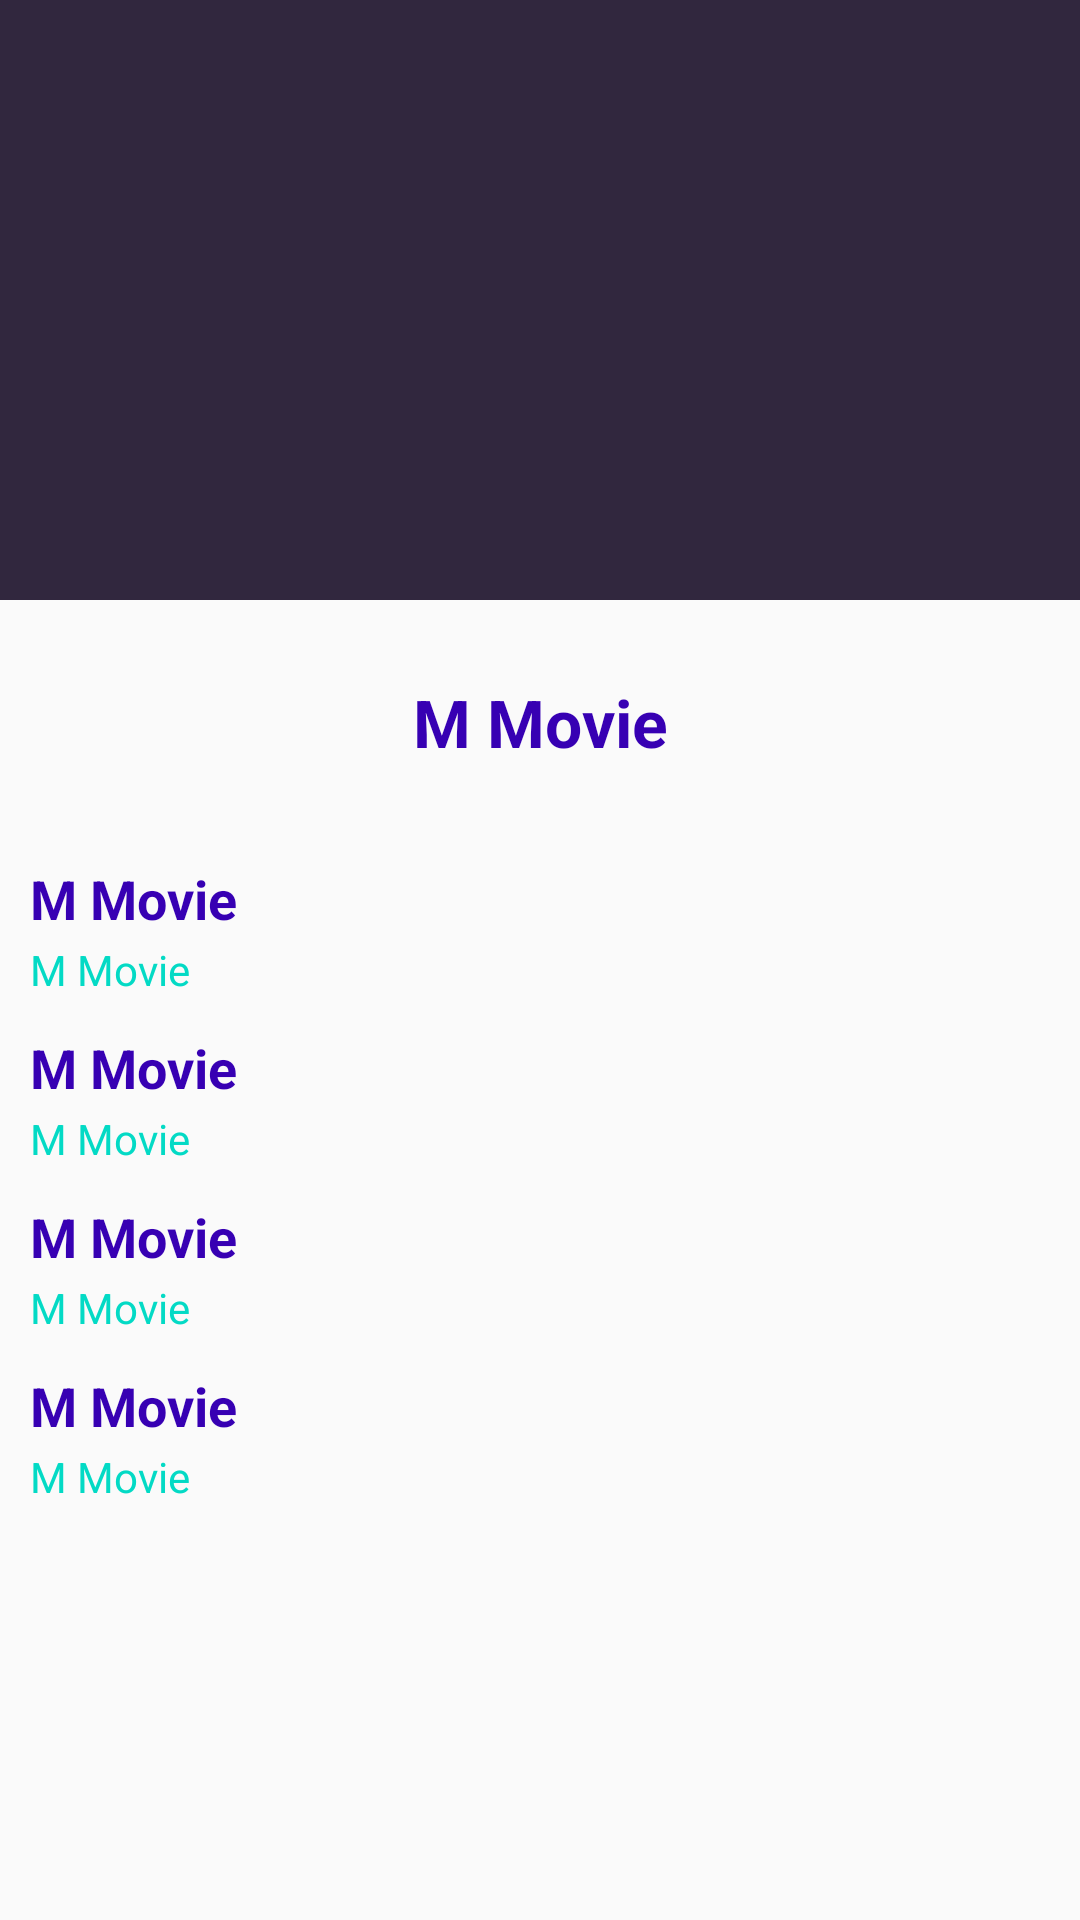

Here is an Android app screen rendered from its layout file. Give the layout XML and the strings, colors and styles it references.
<!-- AndroidManifest.xml: application theme AppTheme -->
<!-- res/layout/fragment_detail_movie.xml -->
<?xml version="1.0" encoding="utf-8"?>
<layout xmlns:android="http://schemas.android.com/apk/res/android"
    xmlns:app="http://schemas.android.com/apk/res-auto"
    xmlns:tools="http://schemas.android.com/tools">
    <data>
        <import type="android.view.View" />
    </data>
    <androidx.coordinatorlayout.widget.CoordinatorLayout
        android:layout_width="match_parent"
        android:layout_height="match_parent">

        <com.google.android.material.appbar.AppBarLayout
            android:id="@+id/appbar"
            android:layout_width="match_parent"
            android:fitsSystemWindows="true"
            android:theme="@style/ThemeOverlay.AppCompat.Dark.ActionBar"
            android:layout_height="200dp">

            <com.google.android.material.appbar.CollapsingToolbarLayout
                android:id="@+id/collapsing"
                android:layout_width="match_parent"
                android:layout_height="match_parent"
                android:fitsSystemWindows="true"
                app:contentScrim="@color/colorPrimary"
                app:expandedTitleTextAppearance="@style/TextAppearance.AppCompat.Headline"
                app:titleEnabled="false"
                app:layout_scrollFlags="scroll|exitUntilCollapsed">

                <ImageView
                    android:id="@+id/video_thumbnail"
                    android:layout_width="match_parent"
                    android:layout_height="match_parent"
                    android:fitsSystemWindows="true"
                    android:scaleType="centerCrop"
                    app:layout_collapseMode="parallax"
                    android:background="#e62c2c2c" />

                <androidx.appcompat.widget.Toolbar
                    android:id="@+id/toolbar"
                    android:layout_width="match_parent"
                    android:layout_height="?attr/actionBarSize"
                    app:layout_collapseMode="pin"
                    app:popupTheme="@style/ThemeOverlay.AppCompat.Light"/>

            </com.google.android.material.appbar.CollapsingToolbarLayout>
        </com.google.android.material.appbar.AppBarLayout>

        <androidx.core.widget.NestedScrollView
            android:layout_width="match_parent"
            app:layout_behavior="@string/appbar_scrolling_view_behavior"
            android:layout_height="match_parent">

            <androidx.constraintlayout.widget.ConstraintLayout
                android:layout_width="match_parent"
                android:padding="10dp"
                android:layout_height="wrap_content">
                <TextView
                    android:id="@+id/movie_name"
                    android:layout_width="wrap_content"
                    android:layout_height="wrap_content"
                    android:textColor="@color/colorPrimaryDark"
                    android:textSize="22sp"
                    android:text="@string/app_name"
                    android:textStyle="bold"
                    app:layout_constraintTop_toTopOf="parent"
                    app:layout_constraintRight_toRightOf="parent"
                    app:layout_constraintLeft_toLeftOf="parent"
                    android:layout_marginTop="16dp" />

                <TextView
                    android:id="@+id/movie_votes_title"
                    android:layout_width="wrap_content"
                    android:layout_height="wrap_content"
                    android:textColor="@color/colorPrimaryDark"
                    android:textSize="18sp"
                    android:text="@string/app_name"
                    android:textStyle="bold"
                    app:layout_constraintTop_toBottomOf="@+id/movie_name"
                    app:layout_constraintLeft_toLeftOf="parent"
                    android:layout_marginTop="32dp" />

                <TextView
                    android:id="@+id/movie_votes"
                    android:layout_width="wrap_content"
                    android:layout_height="wrap_content"
                    android:textColor="@color/colorAccent"
                    android:textSize="14sp"
                    android:text="@string/app_name"
                    app:layout_constraintTop_toBottomOf="@+id/movie_votes_title"
                    app:layout_constraintLeft_toLeftOf="parent"
                    android:layout_marginTop="2dp" />

                <TextView
                    android:id="@+id/movie_rating_title"
                    android:layout_width="wrap_content"
                    android:layout_height="wrap_content"
                    android:textColor="@color/colorPrimaryDark"
                    android:textSize="18sp"
                    android:text="@string/app_name"
                    android:textStyle="bold"
                    app:layout_constraintTop_toBottomOf="@+id/movie_votes_title"
                    app:layout_constraintLeft_toLeftOf="parent"
                    android:layout_marginTop="32dp" />

                <TextView
                    android:id="@+id/movie_rating"
                    android:layout_width="wrap_content"
                    android:layout_height="wrap_content"
                    android:textColor="@color/colorAccent"
                    android:textSize="14sp"
                    android:text="@string/app_name"
                    app:layout_constraintTop_toBottomOf="@+id/movie_rating_title"
                    app:layout_constraintLeft_toLeftOf="parent"
                    android:layout_marginTop="2dp" />

                <TextView
                    android:id="@+id/movie_release_title"
                    android:layout_width="wrap_content"
                    android:layout_height="wrap_content"
                    android:textColor="@color/colorPrimaryDark"
                    android:textSize="18sp"
                    android:text="@string/app_name"
                    android:textStyle="bold"
                    app:layout_constraintTop_toBottomOf="@+id/movie_rating_title"
                    app:layout_constraintLeft_toLeftOf="parent"
                    android:layout_marginTop="32dp" />

                <TextView
                    android:id="@+id/movie_release"
                    android:layout_width="wrap_content"
                    android:layout_height="wrap_content"
                    android:textColor="@color/colorAccent"
                    android:textSize="14sp"
                    android:text="@string/app_name"
                    app:layout_constraintTop_toBottomOf="@+id/movie_release_title"
                    app:layout_constraintLeft_toLeftOf="parent"
                    android:layout_marginTop="2dp" />

                <TextView
                    android:id="@+id/movie_overview_title"
                    android:layout_width="wrap_content"
                    android:layout_height="wrap_content"
                    android:textColor="@color/colorPrimaryDark"
                    android:textSize="18sp"
                    android:text="@string/app_name"
                    android:textStyle="bold"
                    app:layout_constraintTop_toBottomOf="@+id/movie_release_title"
                    app:layout_constraintLeft_toLeftOf="parent"
                    android:layout_marginTop="32dp" />

                <TextView
                    android:id="@+id/movie_overview"
                    android:layout_width="wrap_content"
                    android:layout_height="wrap_content"
                    android:textColor="@color/colorAccent"
                    android:textSize="14sp"
                    android:text="@string/app_name"
                    app:layout_constraintTop_toBottomOf="@+id/movie_overview_title"
                    app:layout_constraintLeft_toLeftOf="parent"
                    android:layout_marginTop="2dp" />
            </androidx.constraintlayout.widget.ConstraintLayout>
        </androidx.core.widget.NestedScrollView>
    </androidx.coordinatorlayout.widget.CoordinatorLayout>
</layout>
<!-- resources referenced by this layout -->
<resources>
  <string name="app_name">M Movie</string>
  <style name="AppTheme" parent="Theme.AppCompat.Light.NoActionBar">
          
          <item name="colorPrimary">@color/colorPrimary</item>
          <item name="colorPrimaryDark">@color/colorPrimaryDark</item>
          <item name="colorAccent">@color/colorAccent</item>
      </style>
  <!-- not gathered from this repository: default colours our renderer supplied (Android Studio template values) -->
  <color name="colorPrimary">#FF6200EE</color>
  <color name="colorPrimaryDark">#FF3700B3</color>
  <color name="colorAccent">#FF03DAC5</color>
</resources>
